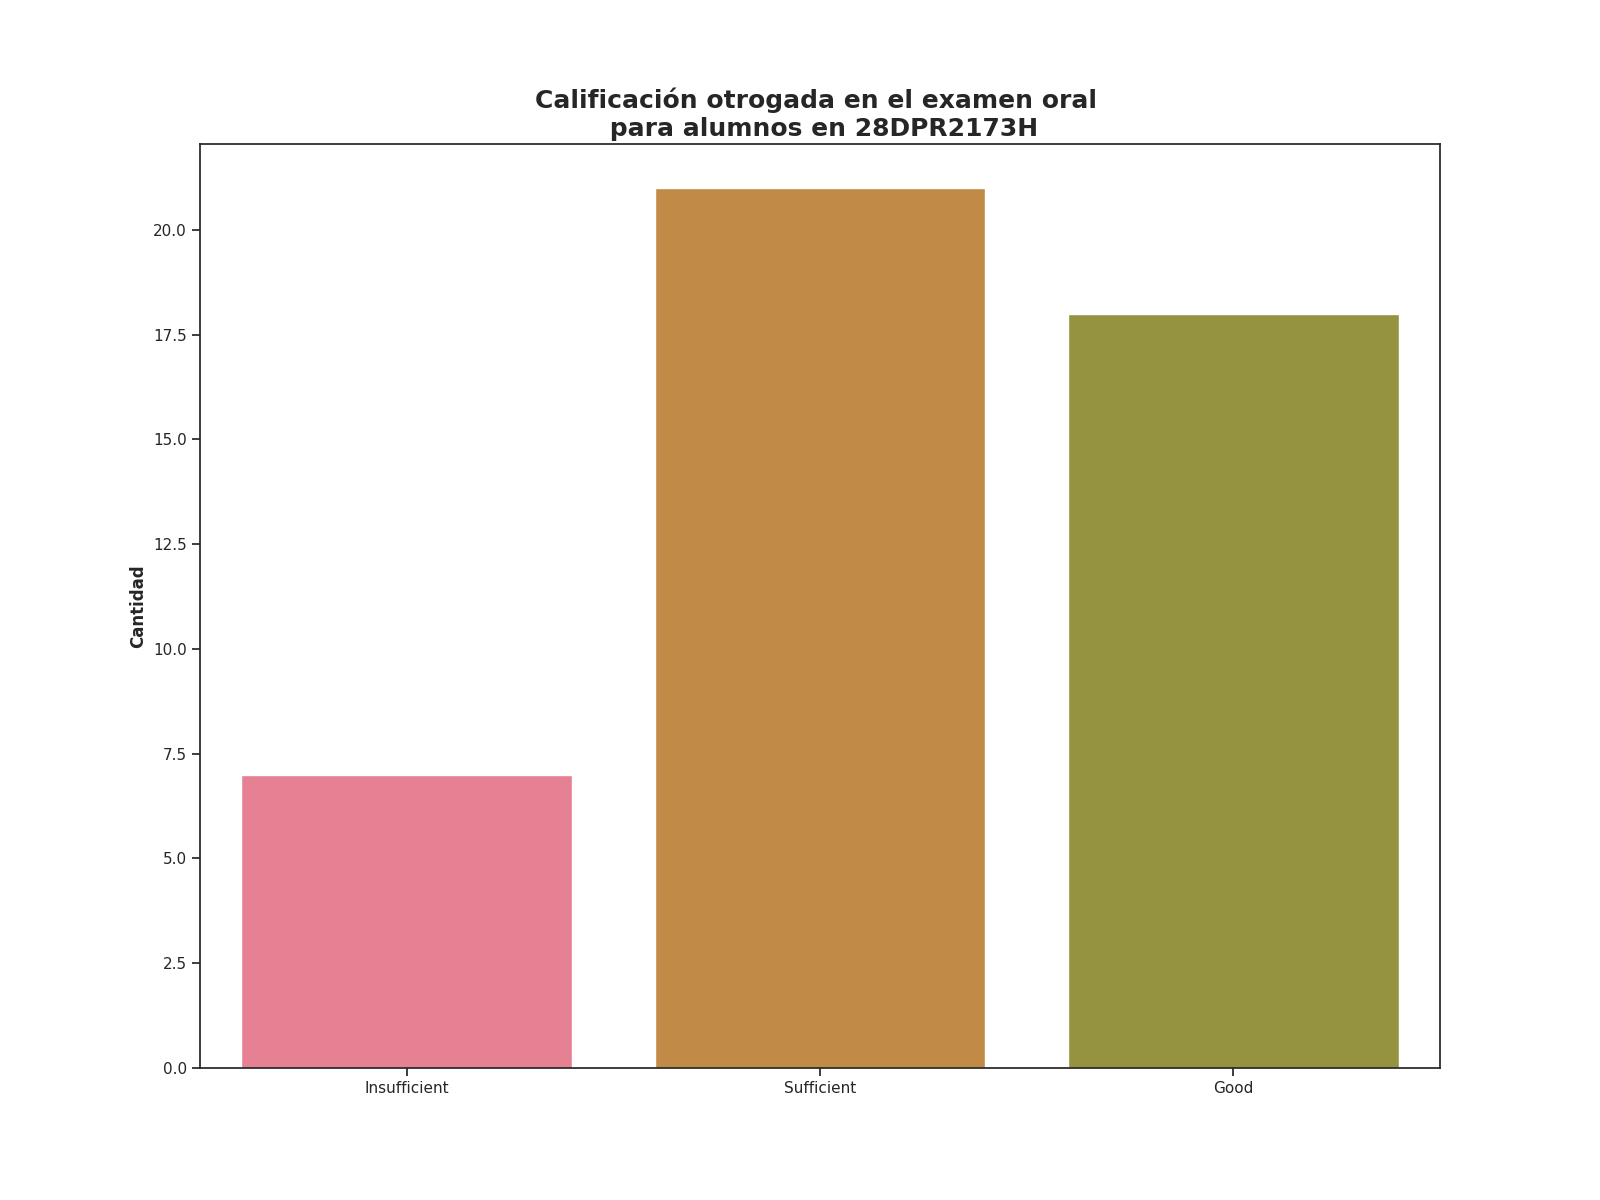

The file beside this chart, header and first rows:
Calificación de examen oral, Alumnos con esta evalución
Insufficient, 7
Sufficient, 21
Good, 18
